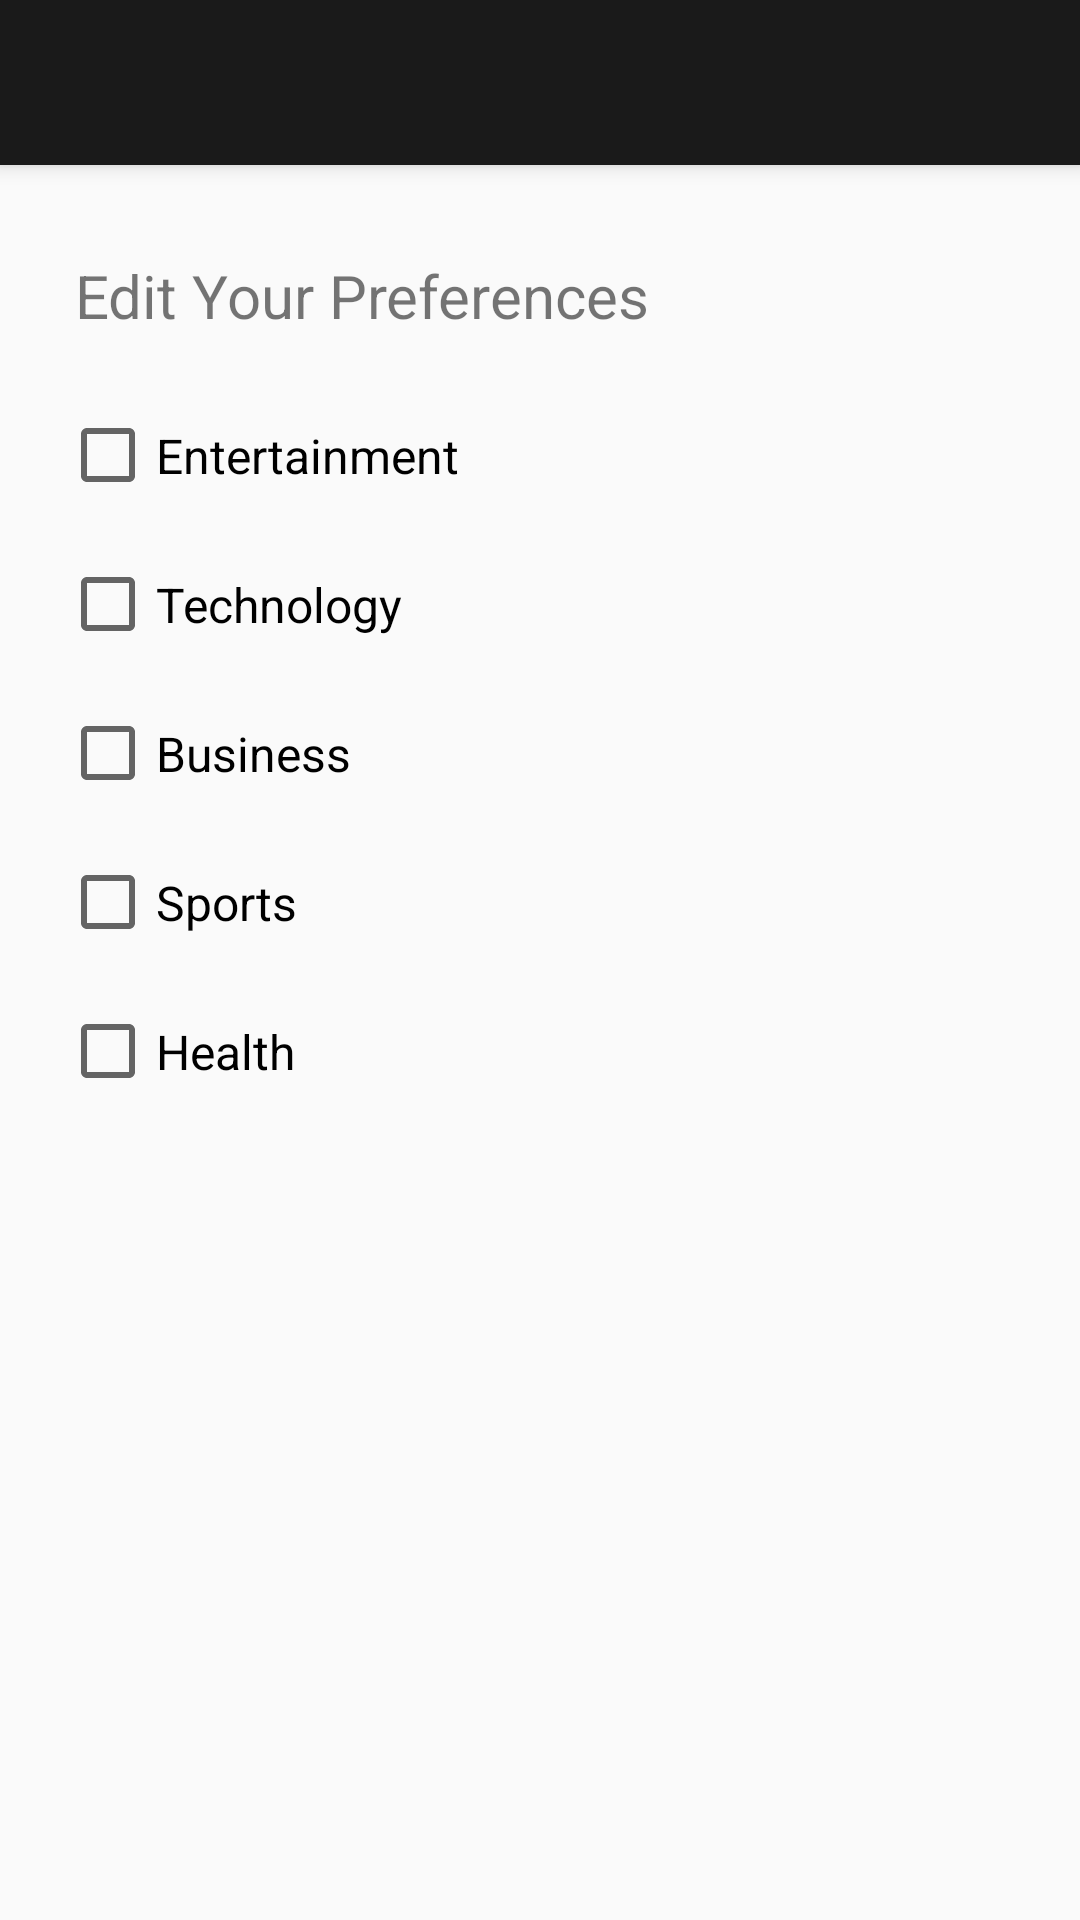

Produce the Android XML layout that renders to this screen, including the resource entries it uses.
<!-- AndroidManifest.xml: application theme AppTheme -->
<!-- res/layout/settings.xml -->
<?xml version="1.0" encoding="utf-8"?>
<android.support.design.widget.CoordinatorLayout xmlns:android="http://schemas.android.com/apk/res/android"
    xmlns:app="http://schemas.android.com/apk/res-auto"
    xmlns:tools="http://schemas.android.com/tools"
    android:layout_width="match_parent"
    android:layout_height="match_parent"
    android:fitsSystemWindows="true">

    <android.support.design.widget.AppBarLayout
        android:layout_width="match_parent"
        android:layout_height="wrap_content"
        android:theme="@style/AppTheme.AppBarOverlay">

        <android.support.v7.widget.Toolbar
            android:id="@+id/toolbar"
            android:layout_width="match_parent"
            android:layout_height="55dp"
            app:popupTheme="@style/AppTheme.PopupOverlay" />

    </android.support.design.widget.AppBarLayout>

        <LinearLayout
            android:layout_marginLeft="10dp"
            android:layout_marginTop="65dp"
            android:orientation="vertical"
            android:layout_width="wrap_content"
            android:layout_height="match_parent">

            <TextView
                android:layout_marginTop="20dp"
                android:layout_width="wrap_content"
                android:layout_height="wrap_content"
                android:layout_marginLeft="15dp"
                android:layout_marginBottom="15dp"
                android:textSize="20sp"
                android:text="Edit Your Preferences"/>
            <CheckBox

                android:layout_gravity="left"
                android:layout_width="wrap_content"
                android:layout_height="wrap_content"
                android:text="Entertainment"
                android:id="@+id/entertainment_checkbox"
                android:textSize="16sp"
                android:layout_marginLeft="10dp"
                android:paddingTop="14dp"
                android:paddingBottom="14dp"
                android:checked="false" />

            <CheckBox
                android:layout_gravity="left"
                android:layout_width="wrap_content"
                android:layout_height="wrap_content"
                android:text="Technology"
                android:id="@+id/technology_checkbox"
                android:textSize="16sp"
                android:layout_marginLeft="10dp"
                android:paddingTop="14dp"
                android:paddingBottom="14dp"
                android:checked="false" />

            <CheckBox
                android:layout_width="wrap_content"
                android:layout_height="wrap_content"
                android:text="Business"
                android:id="@+id/business_checkbox"
                android:layout_gravity="left"
                android:textSize="16sp"
                android:layout_marginLeft="10dp"
                android:paddingTop="14dp"
                android:paddingBottom="14dp"
                android:checked="false"  />

            <CheckBox
                android:layout_width="wrap_content"
                android:layout_height="wrap_content"
                android:text="Sports"
                android:id="@+id/sports_checkbox"
                android:layout_gravity="left"
                android:textSize="16sp"
                android:layout_marginLeft="10dp"
                android:paddingTop="14dp"
                android:paddingBottom="14dp"
                android:checked="false" />

            <CheckBox
                android:layout_width="wrap_content"
                android:layout_height="wrap_content"
                android:text="Health"
                android:id="@+id/health_checkbox"
                android:layout_gravity="left"
                android:textSize="16sp"
                android:layout_marginLeft="10dp"
                android:paddingTop="14dp"
                android:paddingBottom="14dp"
                android:checked="false" />
        </LinearLayout>

</android.support.design.widget.CoordinatorLayout>
<!-- resources referenced by this layout -->
<resources>
  <style name="AppTheme.AppBarOverlay" parent="ThemeOverlay.AppCompat.Dark.ActionBar" />
  <style name="AppTheme.PopupOverlay" parent="ThemeOverlay.AppCompat.Light" />
  <style name="AppTheme" parent="Theme.AppCompat.Light.DarkActionBar">
          
          <item name="colorPrimary">@color/primary</item>
          <item name="colorPrimaryDark">@color/primary_dark</item>
          <item name="colorAccent">@color/accent</item>
          <item name="android:divider">@color/divider</item>
  
  
      </style>
  <color name="primary">#1a1a1a</color>
  <color name="primary_dark">#000000</color>
  <color name="accent">#1a1a1a</color>
  <color name="divider">#B6B6B6</color>
</resources>
